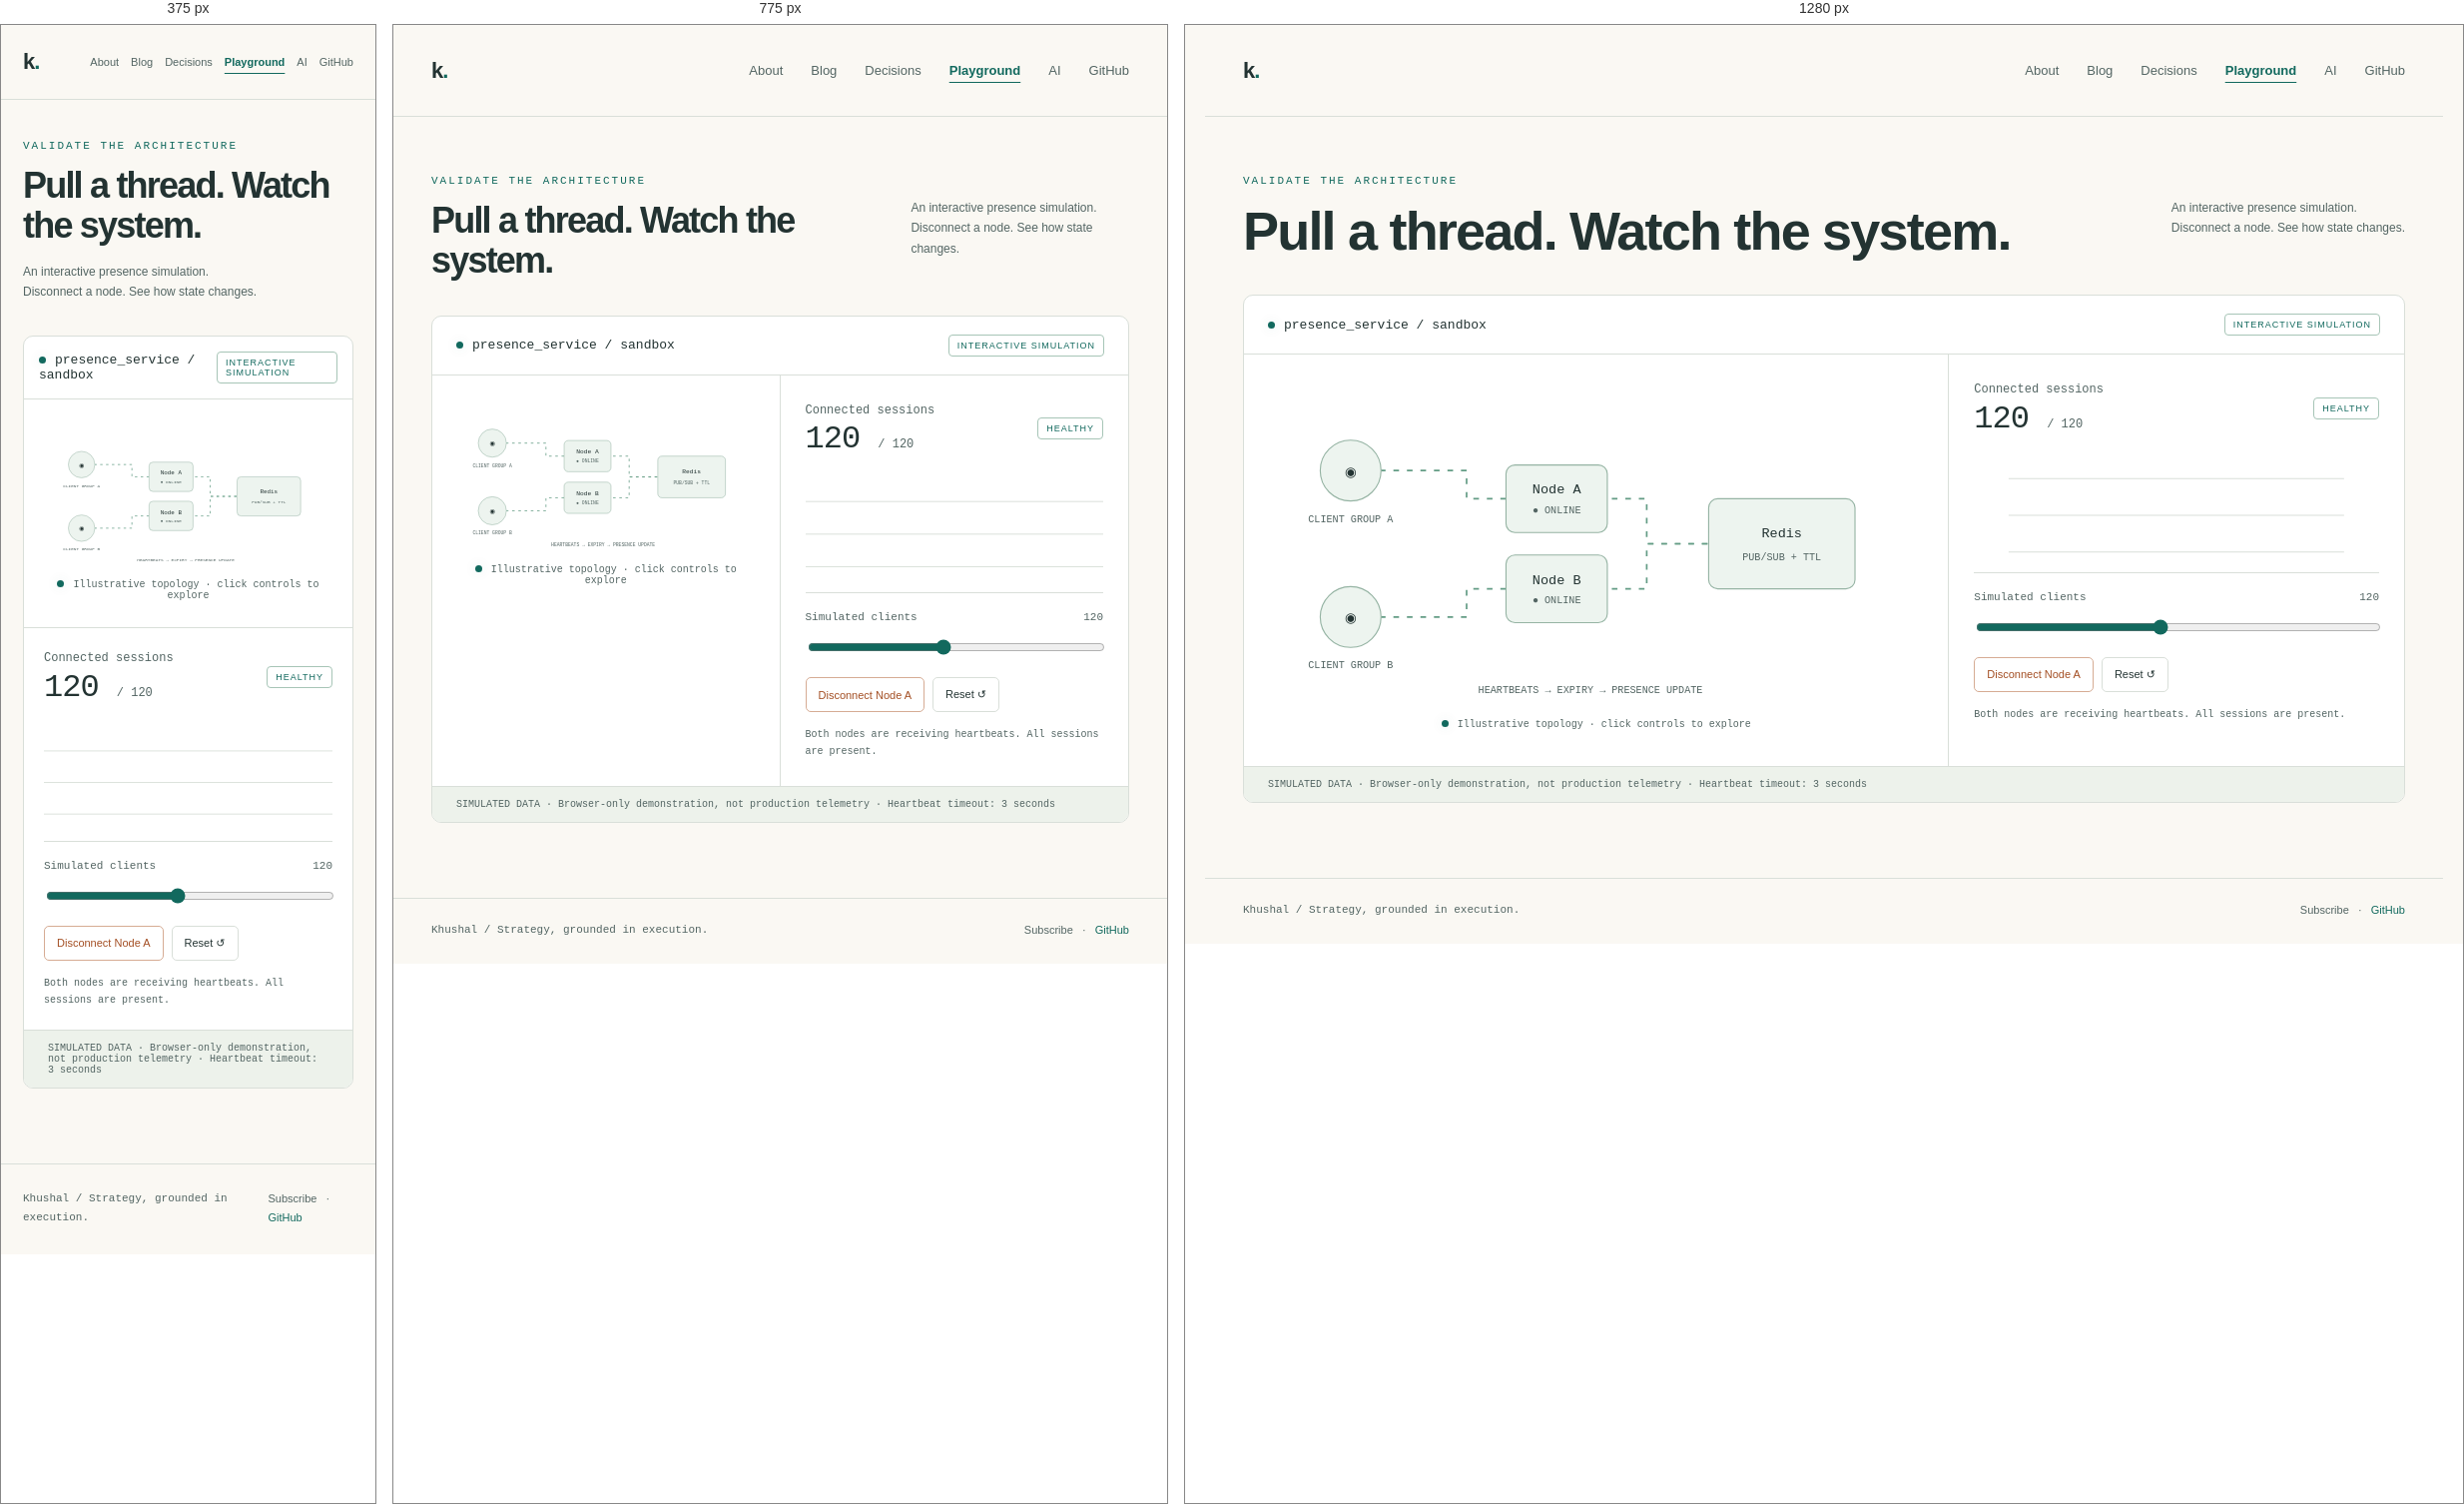
Rendered at 375 px, 775 px and 1280 px, left to right.

<!-- file: index.html -->
<!DOCTYPE html><html lang="en"><head><meta charset="UTF-8"><meta name="viewport" content="width=device-width,initial-scale=1"><title>Systems Playground / Khushal</title><meta name="description" content="Explore an interactive presence simulation with node failure and heartbeat expiry."><link rel="icon" href="/favicon.ico" sizes="any"><link rel="icon" type="image/svg+xml" href="/favicon.svg"><link rel="apple-touch-icon" href="/apple-touch-icon.png"><meta name="theme-color" content="#12695e"><link rel="canonical" href="https://khushal075.github.io/playground/"><link rel="alternate" type="application/rss+xml" title="Khushal / Architecture Notes" href="/rss.xml"><meta property="og:title" content="Systems Playground / Khushal"><meta property="og:description" content="Explore an interactive presence simulation with node failure and heartbeat expiry."><meta property="og:type" content="website"><meta property="og:url" content="https://khushal075.github.io/playground/"><link rel="stylesheet" href="/_astro/Layout.Chff5W8M.css"></head><body><nav><a class="brand" href="/" aria-label="Khushal home">k<span>.</span></a><div class="navlinks"><a href="/about/">About</a><a href="/blog/">Blog</a><a href="/decisions/">Decisions</a><a href="/playground/" aria-current="page">Playground</a><a href="/ai/">AI</a><a href="https://github.com/khushal075" target="_blank" rel="noopener">GitHub</a></div></nav><main><div class="page-content"><section class="section" id="playground"><div class="sectionhead"><div><div class="eyebrow mono">Validate the architecture</div><h1>Pull a thread. Watch the system.</h1></div><div class="caption">An interactive presence simulation.<br>Disconnect a node. See how state changes.</div></div><div class="lab"><div class="labbar"><span class="labtitle mono"><span class="dot" id="statusdot"></span>presence_service / sandbox</span><span class="badge">Interactive simulation</span></div><div class="labgrid"><div class="network"><svg viewBox="0 0 590 290" role="img" aria-labelledby="ntitle"><title id="ntitle">Illustrative network of clients, two application nodes, and Redis</title><path class="wire" d="M103 80 H180 V105 H215"/><path class="wire" d="M103 210 H180 V185 H215"/><path class="wire" id="nodewire" d="M285 105 H340 V145 H395"/><path class="wire" d="M285 185 H340 V145 H395"/><circle cx="77" cy="80" r="27" class="node"/><circle cx="77" cy="210" r="27" class="node"/><text x="77" y="85" text-anchor="middle" class="svgt">◉</text><text x="77" y="215" text-anchor="middle" class="svgt">◉</text><text x="77" y="126" text-anchor="middle" class="svgs">CLIENT GROUP A</text><text x="77" y="255" text-anchor="middle" class="svgs">CLIENT GROUP B</text><rect id="nodea" x="215" y="75" width="90" height="60" rx="8" class="node"/><rect x="215" y="155" width="90" height="60" rx="8" class="node"/><text x="260" y="100" text-anchor="middle" class="svgt">Node A</text><text id="nodestate" x="260" y="118" text-anchor="middle" class="svgs">● ONLINE</text><text x="260" y="181" text-anchor="middle" class="svgt">Node B</text><text x="260" y="198" text-anchor="middle" class="svgs">● ONLINE</text><rect x="395" y="105" width="130" height="80" rx="8" class="node"/><text x="460" y="139" text-anchor="middle" class="svgt">Redis</text><text x="460" y="160" text-anchor="middle" class="svgs">PUB/SUB + TTL</text><text x="290" y="278" text-anchor="middle" class="svgs">HEARTBEATS → EXPIRY → PRESENCE UPDATE</text></svg><div class="legend mono"><span class="dot"></span>Illustrative topology · click controls to explore</div></div><div class="metrics"><div class="metricrow"><div><div class="caption mono">Connected sessions</div><div class="big mono"><span id="sessions">120</span> <small>/ <span id="total">120</span></small></div></div><span id="health" class="badge">Healthy</span></div><svg class="chart" viewBox="0 0 320 100" role="img" aria-label="Recent connected-session history"><defs><linearGradient id="area" x1="0" y1="0" x2="0" y2="1"><stop stop-color="#12695e" stop-opacity=".2"/><stop offset="1" stop-color="#12695e" stop-opacity="0"/></linearGradient></defs><path d="M0 25H320 M0 60H320 M0 95H320" stroke="#d9dfd9" fill="none"/><path id="chartarea" fill="url(#area)"/><path id="chartline" fill="none" stroke="#12695e" stroke-width="2"/></svg><div class="control"><label for="traffic" class="mono">Simulated clients <span id="clientlabel">120</span></label><input id="traffic" type="range" min="20" max="240" value="120" step="10"></div><div class="controls"><button class="btn warn" id="disconnect">Disconnect Node A</button><button class="btn" id="reset">Reset ↺</button></div><div class="event mono" id="event" role="status" aria-live="polite">Both nodes are receiving heartbeats. All sessions are present.</div></div></div><div class="labfooter mono">SIMULATED DATA · Browser-only demonstration, not production telemetry · Heartbeat timeout: 3 seconds</div></div></section>
</div><script src="/playground.js"></script></main><footer><span class="mono">Khushal / Strategy, grounded in execution.</span><div><a href="/subscribe/">Subscribe</a> &nbsp; · &nbsp; <a class="contact" href="https://github.com/khushal075">GitHub</a></div></footer></body></html>

/* @media block from Layout.Chff5W8M.css */
@media (width<=900px){.hero{gap:28px}h1{letter-spacing:-2.5px}.labgrid{grid-template-columns:1fr 1fr}.terminalbody{padding:18px}.projects{gap:10px}.project{padding:20px}}

/* @media block from Layout.Chff5W8M.css */
@media (width<=650px){main,nav,footer{padding-left:22px;padding-right:22px}nav{height:75px}.navlinks{gap:17px;font-size:11px}.navlinks .hide{display:none}.hero{grid-template-columns:1fr;gap:37px;padding:45px 0}h1{font-size:clamp(38px,10vw,53px)}.terminal{transform:none}.stack{gap:18px}.stack .label{width:100%}.section{padding-top:45px}.sectionhead{display:block}.sectionhead .caption{margin-top:15px}.labgrid,.projects,.notes{grid-template-columns:1fr}.network{border-right:0;border-bottom:1px solid var(--line)}.labbar{padding:15px}.metrics{padding:20px}.project{padding:25px}.picon{margin-bottom:18px}.notes{gap:10px}footer{gap:20px;line-height:1.7}h2{font-size:28px}}

/* @media block from Layout.Chff5W8M.css */
@media (width<=650px){.blogcallout{display:block}.blogcallout .btn{margin-top:20px}.prose{font-size:16px}.navlinks{gap:12px}}

/* @media block from Layout.Chff5W8M.css */
@media (width<=650px){.prose{font-size:18px;line-height:1.85}.articlehero{padding-top:45px}.articlehero h1{font-size:36px}.articlehero .postmeta{line-height:2}}

/* @media block from Layout.Chff5W8M.css */
@media (width<=650px){nav{min-height:75px;padding-top:18px;padding-bottom:18px}.about-grid{grid-template-columns:1fr;gap:30px}.about-identity{gap:14px}.about-identity h3{font-size:23px}.about-story .actions{flex-wrap:wrap}.about-background{padding:24px}}

/* @media block from Layout.Chff5W8M.css */
@media (width<=650px){.route-grid{grid-template-columns:1fr}.route-card:last-child{grid-column:auto}.page-content>.section:first-child{padding-top:40px}.page-content .sectionhead{display:block}.page-content h1{font-size:36px}}